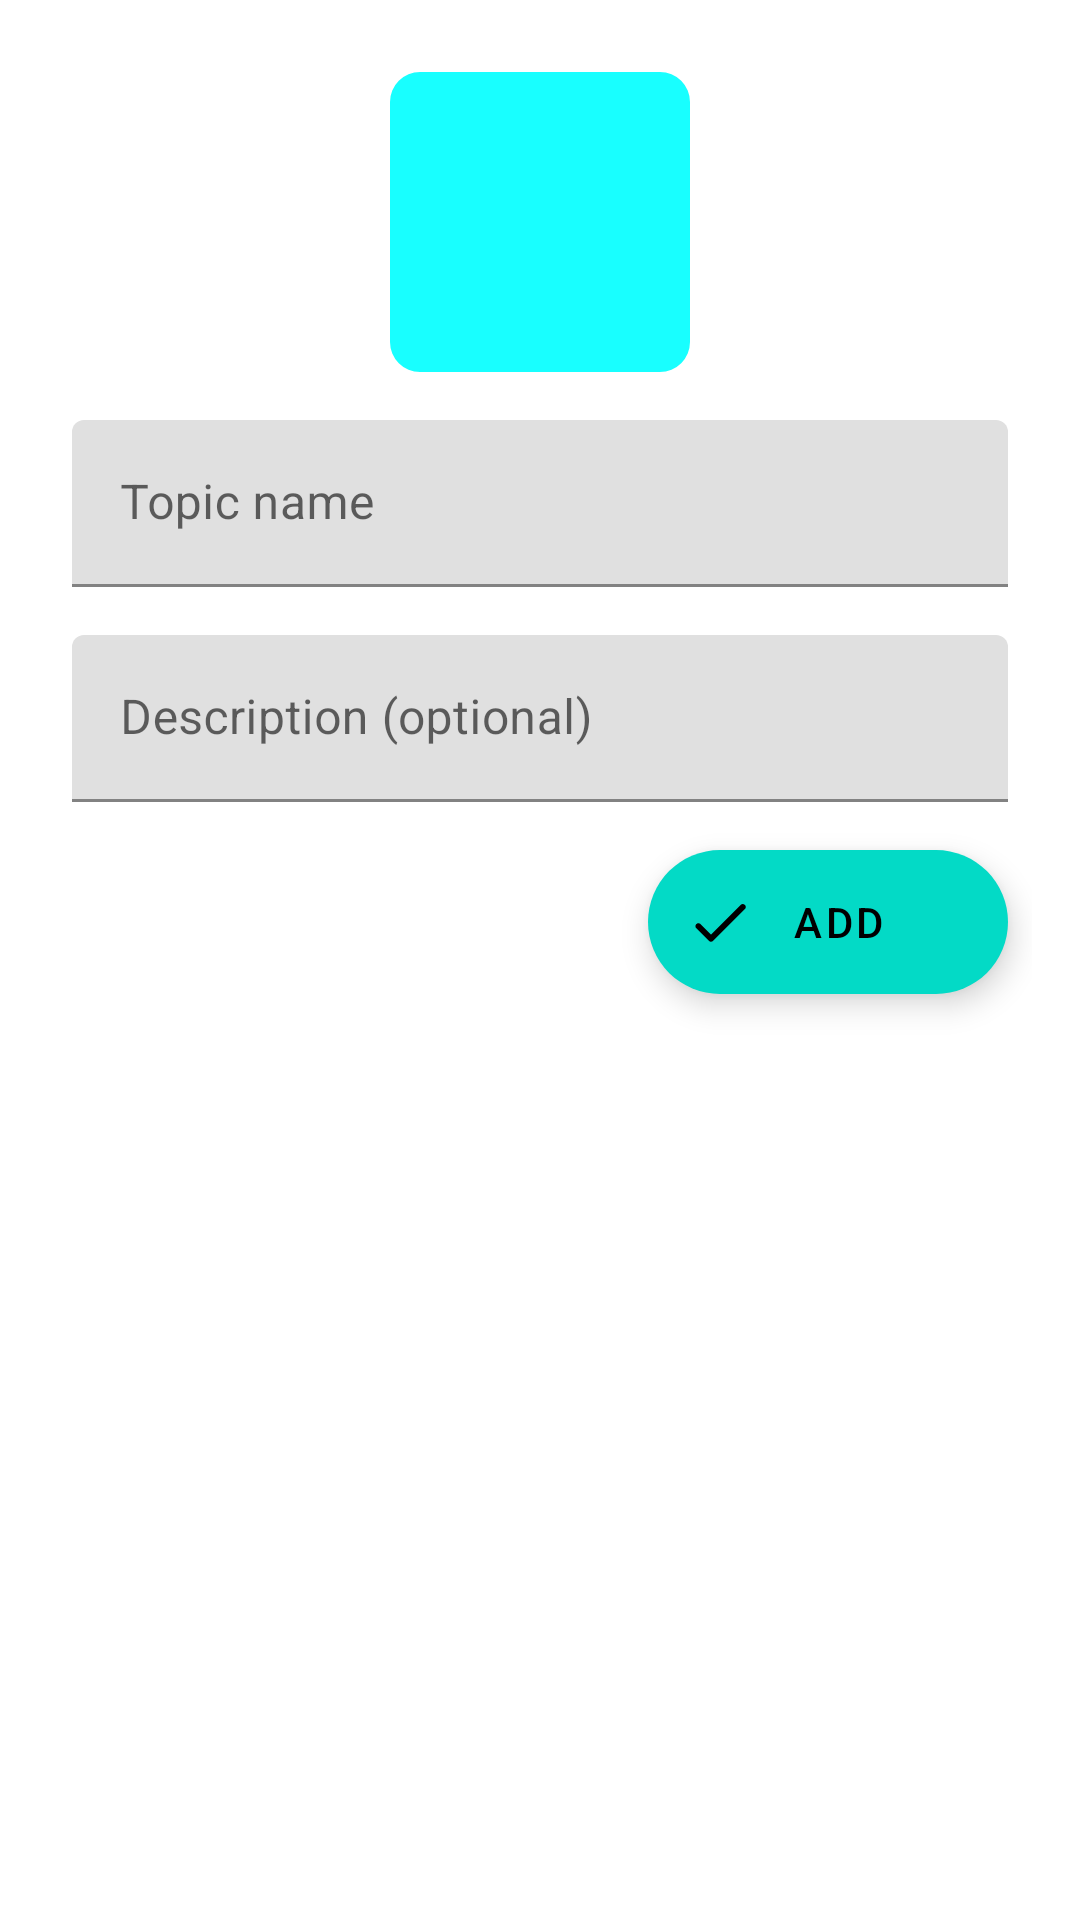

Write the Android layout XML for this screen, with the resource values it uses.
<!-- AndroidManifest.xml: application theme Theme.IELTSYourself -->
<!-- res/layout/fragment_topic_add.xml -->
<?xml version="1.0" encoding="utf-8"?>
<RelativeLayout xmlns:android="http://schemas.android.com/apk/res/android"
    xmlns:app="http://schemas.android.com/apk/res-auto"
    android:layout_width="match_parent"
    android:layout_height="match_parent"
    android:layout_gravity="center"
    android:orientation="vertical"
    android:padding="@dimen/dimen_16"
    app:cardCornerRadius="@dimen/dimen_32">


    <LinearLayout
        android:id="@+id/ll_topic_add"
        android:layout_width="match_parent"
        android:layout_height="wrap_content"
        android:orientation="horizontal"
        android:gravity="center_horizontal"
        android:layout_alignParentTop="true"
        android:layout_marginVertical="@dimen/dimen_8"
        android:layout_alignParentStart="true"
        android:layout_alignParentEnd="true">

        <com.google.android.material.imageview.ShapeableImageView
            android:id="@+id/iv_topic_add"
            android:layout_width="100dp"
            android:layout_height="100dp"
            android:layout_marginHorizontal="@dimen/dimen_32"
            android:background="@color/teal_200"
            android:src="@mipmap/ic_launcher_round"
            app:shapeAppearance="?shapeAppearanceCornerLarge"
            app:shapeAppearanceOverlay="@style/ShapeAppearanceOverlay.App" />
    </LinearLayout>


    <com.google.android.material.textfield.TextInputLayout
        android:id="@+id/til_topic_name"
        android:layout_width="match_parent"
        android:layout_height="wrap_content"
        android:layout_below="@id/ll_topic_add"
        android:hint="@string/hint_topic"
        android:padding="@dimen/dimen_8">

        <com.google.android.material.textfield.TextInputEditText
            android:id="@+id/et_topic_name"
            android:layout_width="match_parent"
            android:layout_height="wrap_content" />

    </com.google.android.material.textfield.TextInputLayout>

    <com.google.android.material.textfield.TextInputLayout
        android:id="@+id/til_topic_description"
        android:layout_width="match_parent"
        android:layout_height="wrap_content"
        android:layout_below="@id/til_topic_name"
        android:hint="@string/hint_topic_description"
        android:padding="@dimen/dimen_8">

        <com.google.android.material.textfield.TextInputEditText
            android:id="@+id/et_topic_description"
            android:layout_width="match_parent"
            android:layout_height="wrap_content" />

    </com.google.android.material.textfield.TextInputLayout>


    <com.google.android.material.floatingactionbutton.ExtendedFloatingActionButton
        android:layout_width="wrap_content"
        android:layout_height="wrap_content"
        android:layout_below="@id/til_topic_description"
        android:layout_alignEnd="@id/til_topic_description"
        android:layout_margin="@dimen/dimen_8"
        android:text="@string/add"
        app:icon="@drawable/round_done_24" />


</RelativeLayout>
<!-- resources referenced by this layout -->
<resources>
  <color name="teal_200">#18FFFF</color>
  <dimen name="dimen_16">16dp</dimen>
  <dimen name="dimen_32">32dp</dimen>
  <dimen name="dimen_8">8dp</dimen>
  <!-- drawable round_done_24 (drawable) -->
  <vector android:height="24dp" android:tint="?actionMenuTextColor"
      android:viewportHeight="24" android:viewportWidth="24"
      android:width="24dp" xmlns:android="http://schemas.android.com/apk/res/android">
      <path android:fillColor="@android:color/white" android:pathData="M9,16.2l-3.5,-3.5c-0.39,-0.39 -1.01,-0.39 -1.4,0 -0.39,0.39 -0.39,1.01 0,1.4l4.19,4.19c0.39,0.39 1.02,0.39 1.41,0L20.3,7.7c0.39,-0.39 0.39,-1.01 0,-1.4 -0.39,-0.39 -1.01,-0.39 -1.4,0L9,16.2z"/>
  </vector>
  <string name="add">Add</string>
  <string name="hint_topic">Topic name</string>
  <string name="hint_topic_description">Description (optional)</string>
  <style name="ShapeAppearanceOverlay.App" parent="">
          <item name="cornerSize">10%</item>
      </style>
  <style name="Theme.IELTSYourself" parent="Theme.MaterialComponents.DayNight.NoActionBar">
          
          <item name="colorPrimary">@color/blue_700</item>
          <item name="colorPrimaryVariant">@color/blue_700</item>
          <item name="android:colorPrimaryDark">@color/blue_700</item>
  
          <item name="colorSurface">@color/white</item>
          <item name="android:statusBarColor">@color/white</item>
          <item name="android:windowLightStatusBar">true</item>
  
      </style>
  <color name="blue_700">#1976D2</color>
  <color name="white">#FFFFFFFF</color>
</resources>
